Run: headless pygame with SDL's dummy video driver; simulated clock (each Clock.tick advances the game by its frame time, no real sleeping); random seed 0; keys injected as events and as key.get_pressed() state; no mouse input.
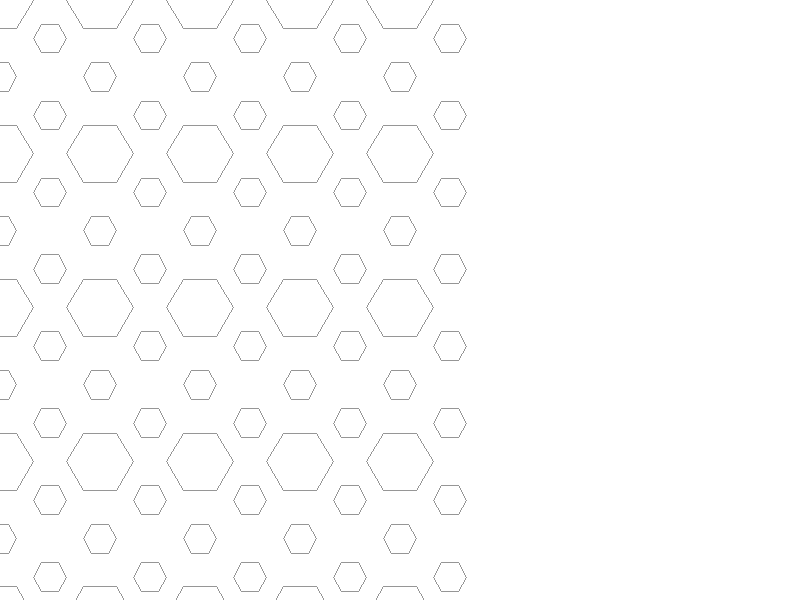
Frame 1 of 4 · flips 1–60 · no input
Frame 2 of 4 · flips 61–180 · tapped SPACE, RETURN · held RIGHT (→), D · screen unchanged from frame 1, image omitted
Frame 3 of 4 · flips 181–300 · held DOWN (↓), S · screen unchanged from frame 2, image omitted
Frame 4 of 4 · flips 301–420 · held LEFT (←), A, UP (↑), W · screen unchanged from frame 3, image omitted

The pygame program that drew these frames:

import pygame
import math

# Constants for hexagon grid
GRID_WIDTH = 10
GRID_HEIGHT = 10
RADIUS_BIG = 40
RADIUS_SMALL = 20

# Colors
WHITE = (255, 255, 255)
BLACK = (0, 0, 0)
GRAY = (150, 150, 150)

# Initialize Pygame
pygame.init()

# Set up the display
WINDOW_SIZE = (800, 600)
screen = pygame.display.set_mode(WINDOW_SIZE)
pygame.display.set_caption("Hexagon Grid Example")

# Function to calculate hexagon size dynamically based on the extent
def calculate_hex_size(extent):
    width, height = extent[2] - extent[0], extent[3] - extent[1]
    hex_width_big = width / (GRID_WIDTH + 0.5)
    hex_height_big = 2 * hex_width_big / math.sqrt(3)
    hex_width_small = hex_width_big * (RADIUS_SMALL / RADIUS_BIG)
    hex_height_small = 2 * hex_width_small / math.sqrt(3)
    return hex_width_big, hex_height_big, hex_width_small, hex_height_small

# Function to draw a single hexagon
def draw_hexagon(x, y, size):
    points = []
    for i in range(6):
        angle_deg = 60 * i
        angle_rad = math.radians(angle_deg)
        points.append((x + size * math.cos(angle_rad),
                       y + size * math.sin(angle_rad)))
    pygame.draw.polygon(screen, GRAY, points, 1)

# Function to draw the hexagon grid
def draw_grid(extent):
    hex_width_big, hex_height_big, hex_width_small, hex_height_small = calculate_hex_size(extent)
    for row in range(GRID_HEIGHT):
        for col in range(GRID_WIDTH):
            x = col * hex_width_big * 0.75
            y = row * hex_height_big + (col % 2) * (hex_height_big / 2)
            if row % 2 == 0 and col % 2 == 0:
                draw_hexagon(x, y, hex_width_big / 2)
            else:
                draw_hexagon(x, y, hex_width_small / 2)

# Main loop
running = True
while running:
    for event in pygame.event.get():
        if event.type == pygame.QUIT:
            running = False
    
    screen.fill(WHITE)
    draw_grid([50, 50, 750, 550])  # Example extent (bounds)
    pygame.display.flip()

pygame.quit()
